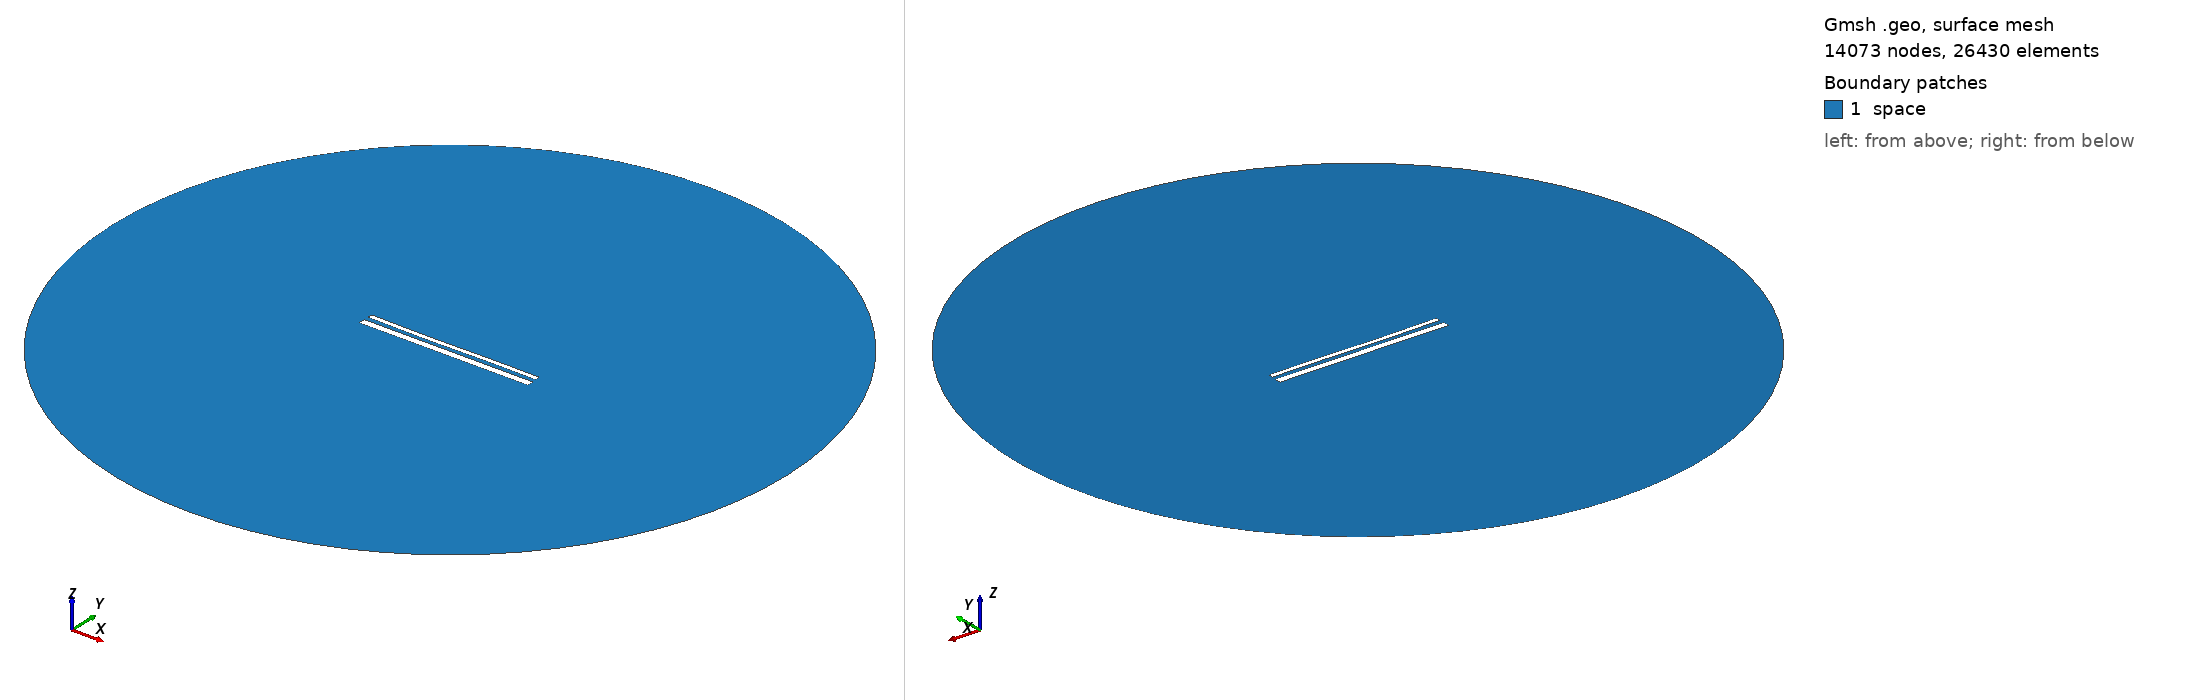

Gmsh geometry script, surface-meshed: 14073 nodes, 26430 surface elements. Boundary patches (legend numbers): 1 space. Left view from above one corner, right view from below the opposite corner. Legend entries are the model's physical surfaces. The drawing asked Gmsh for element sizes between 1% and 20% of the model's largest extent; the script's own settings can give other sizes.

=== 15003.geo (drawn) ===
//---------------------------------------
// Geometry kernel
//---------------------------------------

SetFactory("OpenCASCADE");



//---------------------------------------
// Parameters of the geometry
//---------------------------------------

// Overetch of the upper plate
overetch = 0.5;

// Distance between the plates
distance = 2.5;

// Discretization over the x axis (for the deformation)
nx = 50; 

// Length of the plate
L = 100 - overetch; 

// Number of modes
n = 4; 

// 1st mode coefficient
coeff(1) = -0.15;
beta(1) = 0.596864 * 3.1415926535 / L;

// 2nd mode coefficient
coeff(2) = -0.15;
beta(2) = 1.49418 * 3.1415926535 / L;

// 3rd mode coefficient
coeff(3) = -0.15;
beta(3) = 2.50025 * 3.1415926535 / L;

// 4th mode coefficient
coeff(4) = 0.0;
beta(4) = 3.49999 * 3.1415926535 / L;



//---------------------------------------
// Upper plate (deformed rectangle)
//---------------------------------------

// Coordiantes of the upper plate
xmin = -50;
xmax = 50 - overetch;

// Height of the upper plate
yheight = 4 - 2 * overetch;

// Indexes of the points
UpperID[] = {};
LowerID[] = {};
LeftID[] = {};
RightID[] = {};

// Point index
p = 1;

// Horizontal edges
For i In {1:nx}
    x = xmin + (i-1)*(xmax - xmin)/(nx-1);

    y_bottom = distance / 2 + overetch;
    For j In {1:n}
        C = (Cosh(beta(j)*L) + Cos(beta(j)*L)) / (Sinh(beta(j)*L) + Sin(beta(j)*L));
        y_bottom  = y_bottom + coeff(j) * (Cosh(beta(j)*(x+50)) - Cos(beta(j)*(x+50)) - C * (Sinh(beta(j)*(x+50)) - Sin(beta(j)*(x+50))));
    EndFor

    y_top = y_bottom + yheight;

    Point(p) = {x, y_top, 0, 1.0};
    UpperID[i] = p;
    p = p + 1;

    Point(p) = {x, y_bottom, 0, 1.0};
    LowerID[i] = p;
    p = p + 1;
EndFor

// Create point lists
UpperPts[] = {}; LowerPts[] = {};
For i In {1:nx}
  UpperPts[] += {UpperID[i]};
  LowerPts[] += {LowerID[i]};
EndFor

// Build splines
Spline(1) = {UpperPts[]};
Spline(2) = {LowerPts[]};
Line(3) = {LowerPts[nx-1], UpperPts[nx-1]};
Line(4) = {LowerPts[0], UpperPts[0]};

// Build the plane surface
Curve Loop(1) = {2, 3, -1, -4};
Plane Surface(1) = {1};



//---------------------------------------
// Lower plate (rectangle)
//---------------------------------------

// Vertices
Point(1001) = {-50, -1, 0, 1.0};
Point(1002) = { 50, -1, 0, 1.0};
Point(1003) = { 50,  -5, 0, 1.0};
Point(1004) = {-50,  -5, 0, 1.0};

// Edges
Line(5) = {1001, 1002};
Line(6) = {1002, 1003};
Line(7) = {1003, 1004};
Line(8) = {1004, 1001};

// Plane surface
Line Loop(2) = {5, 6, 7, 8};
Plane Surface(2) = {2}; 



//---------------------------------------
// Outer (fictious) boundary
//---------------------------------------

// Points
Point(1005) = {0, 0, 0};       // Center
Point(1006) = {200, 0, 0};     // Start point
Point(1007) = {0, 200, 0};     // 90 degrees
Point(1008) = {-200, 0, 0};    // 180 degrees
Point(1009) = {0, -200, 0};    // 270 degrees

// Circle arcs (each needs start, center, end)
Circle(9) = {1006, 1005, 1007};
Circle(10) = {1007, 1005, 1008};
Circle(11) = {1008, 1005, 1009};
Circle(12) = {1009, 1005, 1006};

// Plane surface for the entire domain
Curve Loop(3) = {9, 10, 11, 12};
Surface(3) = {3};

// Subtract the plates from the whole domain to obtain the actual domain where we want to solve the equations
BooleanDifference{ Surface{3}; Delete; }{ Surface{1}; Surface{2}; Delete; }




//---------------------------------------
// Transfinite Lines/Curves
//---------------------------------------

// Set the number of points on the boundaries
r = 7;

// Plates
Transfinite Curve {1, 2} = 50*r Using Progression 1;
Transfinite Curve {3, 4} = 2*r Using Progression 1;
Transfinite Line {5, 7} = 50*r Using Progression 1;
Transfinite Line {6, 8} = 2*r Using Progression 1;

// Outer boundary
Transfinite Line {9, 10, 11, 12} = 20 Using Progression 1;



//---------------------------------------
// Physical groups
//---------------------------------------                

// Physical curves (boundaries)
Physical Line("force_segment", 10) = {2};
Physical Line("upper_plate", 11) = {1, 3, 4};
Physical Line("lower_plate", 12) = {5, 6, 7, 8};
Physical Line("boundary", 20) = {9, 10, 11, 12};

// Physical Surfaces
Physical Surface("space", 30) = {3};



//---------------------------------------
// 6. Generate the Mesh
//---------------------------------------

// 2D mesh generation
Mesh 2;
